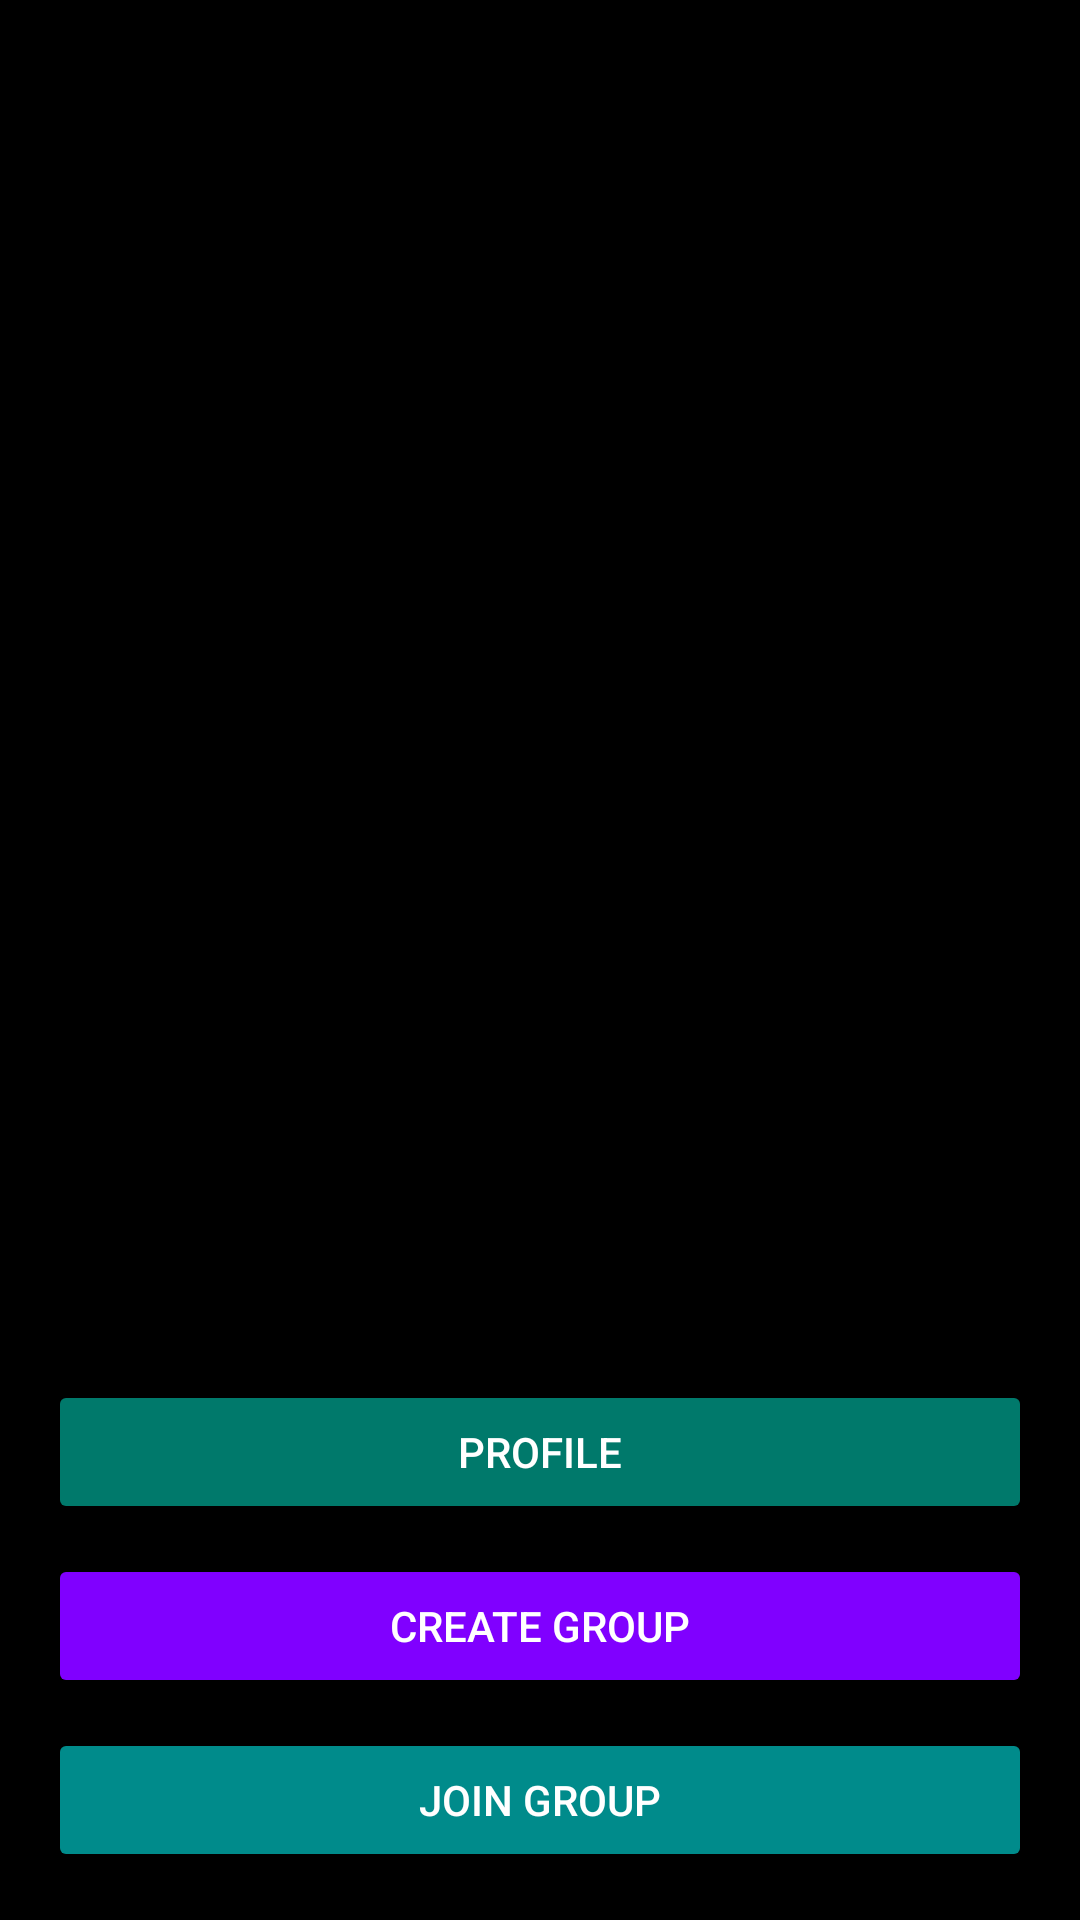

Android layout source for this screen:
<!-- AndroidManifest.xml: application theme Theme.XpenseSplitter.NoActionBar -->
<!-- res/layout/activity_main.xml -->
<?xml version="1.0" encoding="utf-8"?>
<LinearLayout xmlns:android="http://schemas.android.com/apk/res/android"
    xmlns:app="http://schemas.android.com/apk/res-auto"
    xmlns:tools="http://schemas.android.com/tools"
    android:layout_width="match_parent"
    android:layout_height="match_parent"
    android:background="#000000"
    android:orientation="vertical"
    tools:context=".MainActivity">

    
    <androidx.recyclerview.widget.RecyclerView
        android:id="@+id/recyclerGroups"
        android:layout_width="match_parent"
        android:layout_height="0dp"
        android:layout_weight="1"
        android:padding="8dp"
        android:scrollbars="vertical" />

    
    <LinearLayout
        android:layout_width="match_parent"
        android:layout_height="wrap_content"
        android:orientation="vertical"
        android:padding="16dp"
        android:gravity="center">

        <Button
            android:id="@+id/buttonProfile"
            android:layout_width="match_parent"
            android:layout_height="wrap_content"
            android:backgroundTint="#00796B"
            android:text="PROFILE"
            android:textColor="#FFFFFF"
            android:textAllCaps="true"
            android:layout_marginBottom="10dp" />

        <Button
            android:id="@+id/buttonCreateGroup"
            android:layout_width="match_parent"
            android:layout_height="wrap_content"
            android:backgroundTint="#8000FF"
            android:text="CREATE GROUP"
            android:textColor="#FFFFFF"
            android:textAllCaps="true"
            android:layout_marginBottom="10dp" />

        <Button
            android:id="@+id/buttonJoinGroup"
            android:layout_width="match_parent"
            android:layout_height="wrap_content"
            android:backgroundTint="#008B8B"
            android:text="JOIN GROUP"
            android:textColor="#FFFFFF"
            android:textAllCaps="true" />

    </LinearLayout>

</LinearLayout>
<!-- resources referenced by this layout -->
<resources>
  <style name="Theme.XpenseSplitter.NoActionBar">
          <item name="windowActionBar">false</item>
          <item name="windowNoTitle">true</item>
      </style>
</resources>
